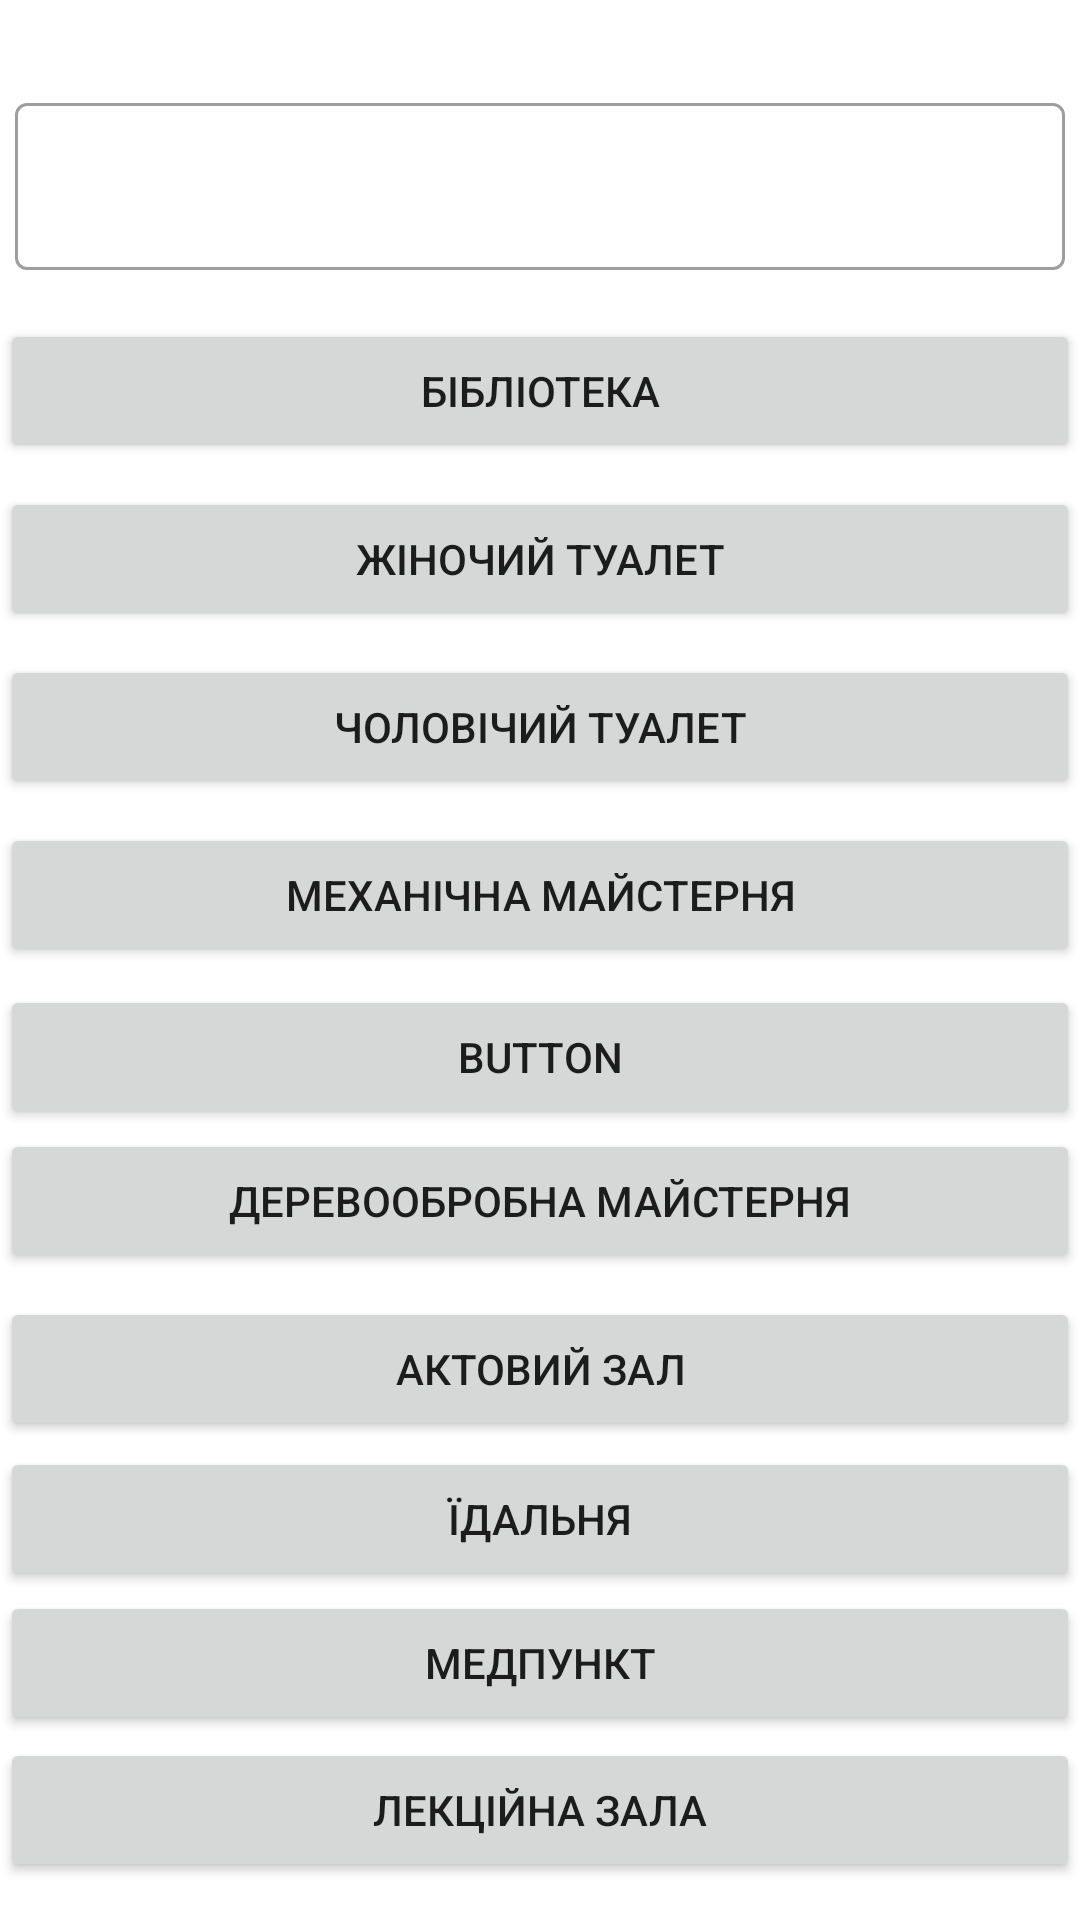

Android layout source for this screen:
<!-- AndroidManifest.xml: application theme Theme.MyApplication -->
<!-- res/layout/search.xml -->
<?xml version="1.0" encoding="utf-8"?>
<androidx.constraintlayout.widget.ConstraintLayout xmlns:android="http://schemas.android.com/apk/res/android"
    xmlns:app="http://schemas.android.com/apk/res-auto"
    xmlns:tools="http://schemas.android.com/tools"
    android:layout_width="match_parent"
    android:layout_height="match_parent">

    <com.google.android.material.textfield.TextInputLayout
        android:id="@+id/Search"
        style="@style/Widget.MaterialComponents.TextInputLayout.OutlinedBox"
        android:layout_width="350dp"
        android:layout_height="wrap_content"
        app:layout_constraintBottom_toBottomOf="parent"
        app:layout_constraintEnd_toEndOf="parent"
        app:layout_constraintHorizontal_bias="0.500"
        app:layout_constraintStart_toStartOf="parent"
        app:layout_constraintTop_toTopOf="parent"
        app:layout_constraintVertical_bias="0.050">

        <com.google.android.material.textfield.TextInputEditText
            android:layout_width="match_parent"
            android:layout_height="wrap_content"
            android:inputType="number" />

    </com.google.android.material.textfield.TextInputLayout>

    <Button
        android:id="@+id/Бібліотека"
        android:layout_width="match_parent"
        android:layout_height="wrap_content"
        android:layout_marginTop="16dp"
        android:text="Бібліотека"
        app:layout_constraintBottom_toBottomOf="parent"
        app:layout_constraintEnd_toEndOf="@+id/Search"
        app:layout_constraintHorizontal_bias="0.497"
        app:layout_constraintStart_toStartOf="@+id/Search"
        app:layout_constraintTop_toBottomOf="@+id/Search"
        app:layout_constraintVertical_bias="0.001" />

    <Button
        android:id="@+id/Жіночий_туалет"
        android:layout_width="match_parent"
        android:layout_height="wrap_content"
        android:layout_marginTop="8dp"
        android:text="Жіночий туалет"
        app:layout_constraintEnd_toEndOf="@+id/Бібліотека"
        app:layout_constraintHorizontal_bias="0.43"
        app:layout_constraintStart_toStartOf="@+id/Бібліотека"
        app:layout_constraintTop_toBottomOf="@+id/Бібліотека" />


    <Button
        android:id="@+id/Чоловічий_туалет"
        android:layout_width="match_parent"
        android:layout_height="wrap_content"
        android:layout_marginTop="8dp"
        android:text="Чоловічий туалет"
        app:layout_constraintEnd_toEndOf="parent"
        app:layout_constraintHorizontal_bias="0.0"
        app:layout_constraintStart_toStartOf="parent"
        app:layout_constraintTop_toBottomOf="@+id/Жіночий_туалет" />

    <Button
        android:id="@+id/Механічна_майстерня"
        android:layout_width="match_parent"
        android:layout_height="wrap_content"
        android:layout_marginTop="8dp"
        android:text="Механічна майстерня"
        app:layout_constraintEnd_toEndOf="@+id/Чоловічий_туалет"
        app:layout_constraintHorizontal_bias="0.498"
        app:layout_constraintStart_toStartOf="parent"
        app:layout_constraintTop_toBottomOf="@+id/Чоловічий_туалет" />

    <Button
        android:id="@+id/Швейна"
        android:layout_width="match_parent"
        android:layout_height="wrap_content"
        android:layout_marginTop="6dp"
        android:text="Button"
        app:layout_constraintEnd_toEndOf="parent"
        app:layout_constraintStart_toStartOf="parent"
        app:layout_constraintTop_toBottomOf="@+id/Механічна_майстерня" />

    <Button
        android:id="@+id/Деревообробна_майстерня"
        android:layout_width="match_parent"
        android:layout_height="wrap_content"
        android:text="Деревообробна майстерня"
        app:layout_constraintEnd_toEndOf="parent"
        app:layout_constraintHorizontal_bias="0.498"
        app:layout_constraintStart_toStartOf="parent"
        app:layout_constraintTop_toBottomOf="@+id/Швейна" />

    <Button
        android:id="@+id/Актовий_зал"
        android:layout_width="match_parent"
        android:layout_height="wrap_content"
        android:layout_marginTop="8dp"
        android:text="Актовий зал"
        app:layout_constraintEnd_toEndOf="parent"
        app:layout_constraintHorizontal_bias="0.498"
        app:layout_constraintStart_toStartOf="parent"
        app:layout_constraintTop_toBottomOf="@+id/Деревообробна_майстерня" />

    <Button
        android:id="@+id/Їдальня"
        android:layout_width="match_parent"
        android:layout_height="wrap_content"
        android:layout_marginTop="2dp"
        android:text="Їдальня"
        app:layout_constraintEnd_toEndOf="parent"
        app:layout_constraintStart_toStartOf="parent"
        app:layout_constraintTop_toBottomOf="@+id/Актовий_зал" />

    <Button
        android:id="@+id/Медпункт"
        android:layout_width="match_parent"
        android:layout_height="wrap_content"
        android:text="Медпункт"
        app:layout_constraintEnd_toEndOf="parent"
        app:layout_constraintStart_toStartOf="parent"
        app:layout_constraintTop_toBottomOf="@+id/Їдальня" />

    <Button
        android:id="@+id/Лекційна_зала"
        android:layout_width="match_parent"
        android:layout_height="wrap_content"
        android:layout_marginTop="1dp"
        android:text="Лекційна зала"
        app:layout_constraintEnd_toEndOf="parent"
        app:layout_constraintStart_toStartOf="parent"
        app:layout_constraintTop_toBottomOf="@+id/Медпункт" />


</androidx.constraintlayout.widget.ConstraintLayout>
<!-- resources referenced by this layout -->
<resources>
  <style name="Theme.MyApplication" parent="Theme.MaterialComponents.DayNight.DarkActionBar">
          
          <item name="colorPrimary">@color/main</item>
          <item name="colorPrimaryVariant">@color/main</item>
          <item name="colorOnPrimary">@color/white</item>
  
          <item name="android:windowBackground">@color/back</item>
  
          
          
          <item name="colorSecondary">@color/teal_200</item>
          <item name="colorSecondaryVariant">@color/teal_700</item>
          <item name="colorOnSecondary">@color/black</item>
          
          <item name="android:statusBarColor">?attr/colorPrimaryVariant</item>
          
      </style>
  <color name="main">#FF85b6dc</color>
  <color name="white">#FFFFFFFF</color>
  <color name="back">#FFffffff</color>
  <color name="teal_200">#FF85b6dc</color>
  <color name="teal_700">#FF85b6dc</color>
  <color name="black">#FF000000</color>
</resources>
